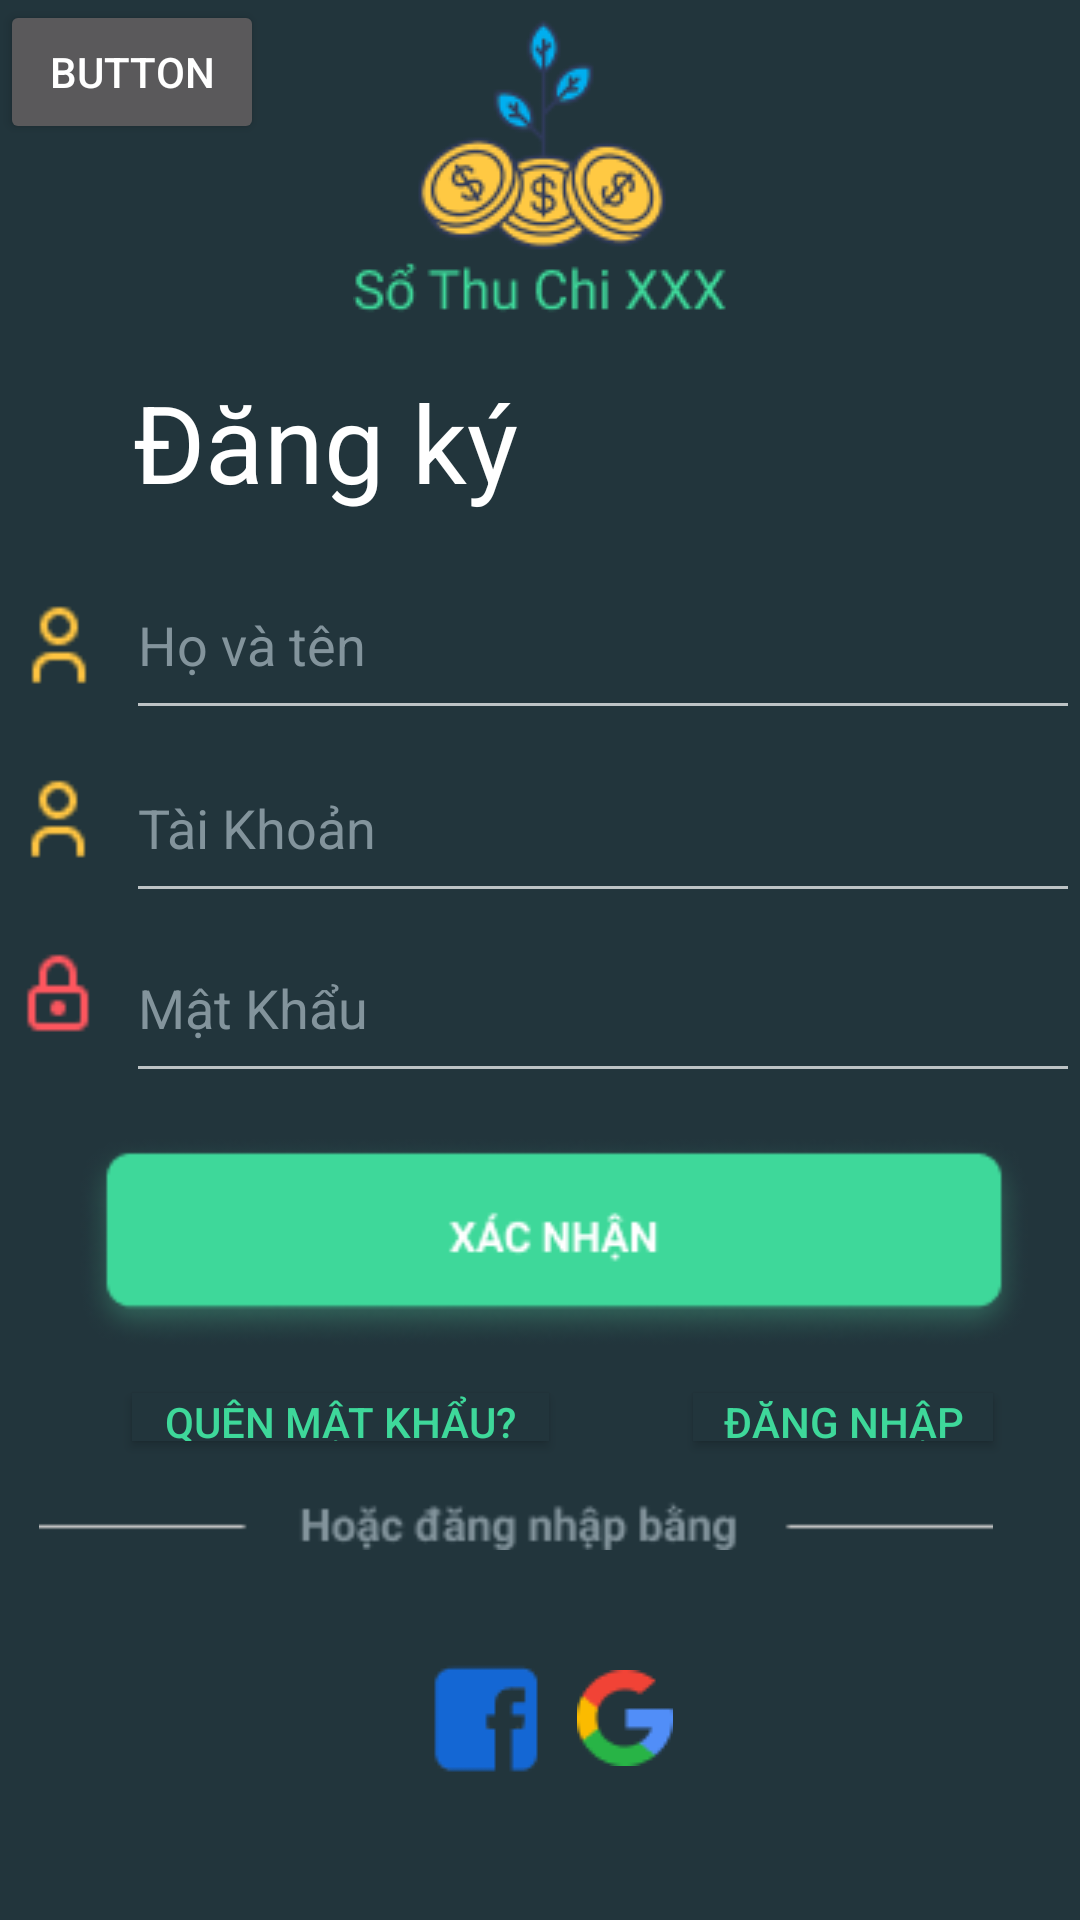

This screen was rendered from an Android layout file. Write that file and the resources it references.
<!-- AndroidManifest.xml: application theme Theme.Quanlichitieu -->
<!-- res/layout/nhom3_binh_activity_sign_up.xml -->
<?xml version="1.0" encoding="utf-8"?>
<layout xmlns:android="http://schemas.android.com/apk/res/android"
    xmlns:tools="http://schemas.android.com/tools"
    xmlns:app="http://schemas.android.com/apk/res-auto">

    <data>
        <variable
            name="account"
            type="com.laptrinhdidong.nhom3.quanlichitieu.Account" />
    </data>

    <androidx.constraintlayout.widget.ConstraintLayout
        android:layout_width="match_parent"
        android:layout_height="match_parent"
        android:background="#22353C">

        <ImageView
            android:id="@+id/imageView"
            android:layout_width="wrap_content"
            android:layout_height="wrap_content"
            android:layout_marginTop="4dp"
            android:src="@drawable/anhsothuchi"
            app:layout_constraintEnd_toEndOf="parent"
            app:layout_constraintStart_toStartOf="parent"
            app:layout_constraintTop_toTopOf="parent"
            tools:ignore="MissingConstraints"></ImageView>

        <TextView
            android:id="@+id/dangkySignup"
            android:layout_width="wrap_content"
            android:layout_height="wrap_content"
            android:layout_marginStart="28dp"
            android:layout_marginTop="16dp"
            android:text="Đăng ký"
            android:textColor="#FFFFFF"
            android:textSize="36sp"
            app:layout_constraintEnd_toEndOf="parent"
            app:layout_constraintHorizontal_bias="0.081"
            app:layout_constraintStart_toStartOf="parent"
            app:layout_constraintTop_toBottomOf="@+id/imageView"
            app:layout_editor_absoluteY="203dp"
            tools:ignore="MissingConstraints"></TextView>

        <ImageButton
            android:id="@+id/facebookSignin"
            android:layout_width="50dp"
            android:layout_height="50dp"
            android:layout_marginStart="137dp"
            android:background="#22353C"
            app:layout_constraintStart_toStartOf="parent"
            app:layout_constraintTop_toBottomOf="@+id/optionSignin"
            app:srcCompat="@drawable/facebook"
            tools:ignore="MissingConstraints" />

        <ImageButton
            android:id="@+id/googleSignin"
            android:layout_width="48dp"
            android:layout_height="48dp"
            android:layout_marginBottom="19dp"
            android:background="#22353C"
            app:layout_constraintBottom_toBottomOf="parent"
            app:layout_constraintEnd_toEndOf="parent"
            app:layout_constraintHorizontal_bias="0.591"
            app:layout_constraintStart_toStartOf="parent"
            app:layout_constraintTop_toBottomOf="@+id/optionSignin"
            app:layout_constraintVertical_bias="0.014"
            app:srcCompat="@drawable/googlesignin"
            tools:ignore="MissingConstraints" />

        <ImageView
            android:id="@+id/optionSignin"
            android:layout_width="318dp"
            android:layout_height="80dp"
            android:layout_marginStart="31dp"
            android:layout_marginTop="4dp"
            android:layout_marginEnd="29dp"
            app:layout_constraintEnd_toEndOf="parent"
            app:layout_constraintHorizontal_bias="1.0"
            app:layout_constraintStart_toStartOf="parent"
            app:layout_constraintTop_toBottomOf="@+id/btnConfirm"
            app:srcCompat="@drawable/option"
            tools:ignore="MissingConstraints" />

        <Button
            android:id="@+id/tvQuenMK"
            android:layout_width="139dp"
            android:layout_height="16dp"
            android:layout_marginStart="44dp"
            android:background="#22353C"
            android:text="Quên mật khẩu?"
            android:textColor="#3ED89A"
            android:textSize="14sp"
            app:layout_constraintStart_toStartOf="parent"
            app:layout_constraintTop_toBottomOf="@+id/btnConfirm"
            tools:ignore="MissingConstraints" />

        <Button
            android:id="@+id/tvDangnhap"
            android:layout_width="100dp"
            android:layout_height="16dp"
            android:layout_marginEnd="29dp"
            android:text="Đăng nhập"
            android:textColor="#3ED89A"
            android:textSize="14sp"
            app:layout_constraintEnd_toEndOf="parent"
            app:layout_constraintTop_toBottomOf="@+id/btnConfirm"
            android:background="#22353C"
            tools:ignore="MissingConstraints" />

        <ImageView
            android:id="@+id/btnConfirm"
            android:layout_width="318dp"
            android:layout_height="100dp"
            app:layout_constraintEnd_toEndOf="parent"
            app:layout_constraintHorizontal_bias="0.613"
            app:layout_constraintStart_toStartOf="parent"
            app:layout_constraintTop_toBottomOf="@+id/etPassword"
            app:srcCompat="@drawable/xacnhan"
            android:background="#22353C"
            tools:ignore="MissingConstraints" />

        <EditText
            android:id="@+id/etFullname"
            android:layout_width="318dp"
            android:layout_height="60dp"
            android:layout_marginTop="12dp"
            android:hint="Họ và tên"
            android:textColorHint="#83949C"
            android:textSize="18sp"
            app:layout_constraintEnd_toEndOf="parent"
            app:layout_constraintTop_toBottomOf="@+id/dangkySignup"
            tools:ignore="MissingConstraints" />

        <EditText
            android:id="@+id/etEmail"
            android:layout_width="318dp"
            android:layout_height="60dp"
            android:layout_marginTop="1dp"
            android:hint="Tài Khoản"
            android:textColorHint="#83949C"
            android:textSize="18sp"
            app:layout_constraintEnd_toEndOf="parent"
            app:layout_constraintTop_toBottomOf="@+id/etFullname"
            tools:ignore="MissingConstraints" />

        <EditText
            android:id="@+id/etPassword"
            android:layout_width="318dp"
            android:layout_height="60dp"
            android:hint="Mật Khẩu"
            android:textColorHint="#83949C"
            android:inputType="textPassword"
            android:textSize="18sp"
            app:layout_constraintEnd_toEndOf="parent"
            app:layout_constraintTop_toBottomOf="@+id/etEmail"
            tools:ignore="MissingConstraints" />

        <ImageView
            android:id="@+id/profileSignin1"
            android:layout_width="30dp"
            android:layout_height="30dp"
            android:layout_marginTop="200dp"
            app:layout_constraintEnd_toStartOf="@+id/etFullname"
            app:layout_constraintHorizontal_bias="0.377"
            app:layout_constraintStart_toStartOf="parent"
            app:layout_constraintTop_toTopOf="parent"
            app:srcCompat="@drawable/profiledangnhap"
            tools:ignore="MissingConstraints" />

        <ImageView
            android:id="@+id/profileSignin2"
            android:layout_width="30dp"
            android:layout_height="30dp"
            android:layout_marginTop="28dp"
            app:layout_constraintEnd_toStartOf="@+id/etEmail"
            app:layout_constraintHorizontal_bias="0.352"
            app:layout_constraintStart_toStartOf="parent"
            app:layout_constraintTop_toBottomOf="@+id/profileSignin1"
            app:srcCompat="@drawable/profiledangnhap"
            tools:ignore="MissingConstraints" />

        <ImageView
            android:id="@+id/passSignin"
            android:layout_width="30dp"
            android:layout_height="30dp"
            android:layout_marginTop="28dp"
            app:layout_constraintEnd_toStartOf="@+id/etPassword"
            app:layout_constraintHorizontal_bias="0.352"
            app:layout_constraintStart_toStartOf="parent"
            app:layout_constraintTop_toBottomOf="@+id/profileSignin2"
            app:srcCompat="@drawable/iconpass"
            tools:ignore="MissingConstraints" />
        <Button
            android:id="@+id/signout"
            android:layout_width="wrap_content"
            android:layout_height="wrap_content"
            android:text="Button"
            app:layout_constraintStart_toStartOf="parent"
            app:layout_constraintTop_toTopOf="parent" />


    </androidx.constraintlayout.widget.ConstraintLayout>
</layout>
<!-- resources referenced by this layout -->
<resources>
  <!-- drawable anhsothuchi: png bitmap (drawable, 9950 bytes) -->
  <!-- drawable facebook: png bitmap (drawable, 811 bytes) -->
  <!-- drawable googlesignin: png bitmap (drawable, 1003 bytes) -->
  <!-- drawable iconpass: png bitmap (drawable, 479 bytes) -->
  <!-- drawable option: png bitmap (drawable, 2313 bytes) -->
  <!-- drawable profiledangnhap: png bitmap (drawable, 456 bytes) -->
  <!-- drawable xacnhan: png bitmap (drawable, 9722 bytes) -->
  <style name="Theme.Quanlichitieu" parent="Theme.AppCompat.NoActionBar">
          
          <item name="colorPrimary">@color/purple_500</item>
          <item name="colorPrimaryDark">@color/sub_main_background</item>
          <item name="colorAccent">@color/teal_200</item>
          
      </style>
  <color name="purple_500">#FF6200EE</color>
  <color name="sub_main_background">#1A2930</color>
  <color name="teal_200">#FF03DAC5</color>
</resources>
